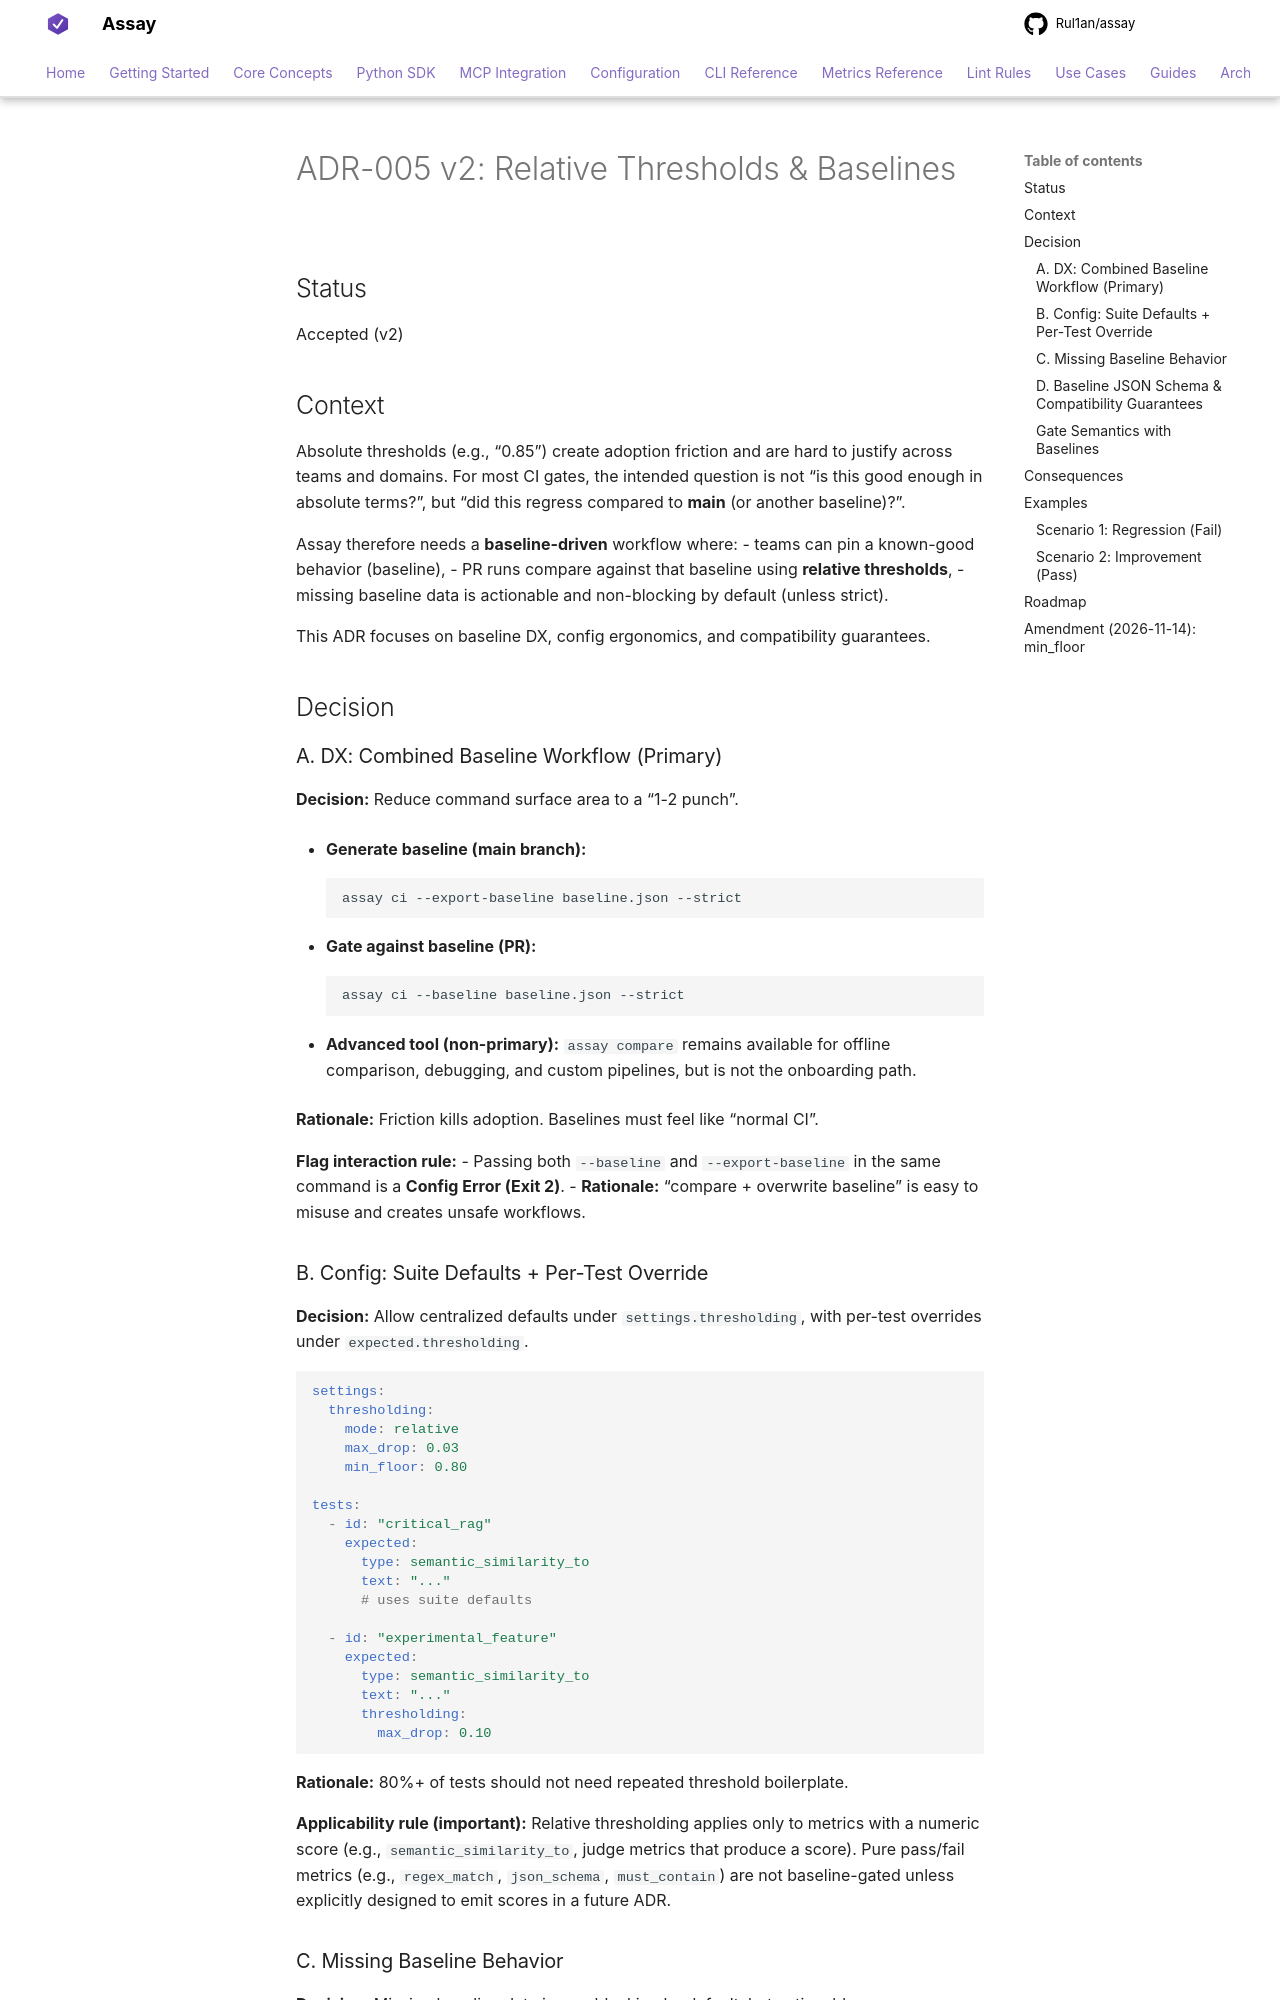

repository: Rul1an/assay · page: architecture/ADR-005-Relative-Thresholds/index.html · generator: mkdocs

# ADR-005 v2: Relative Thresholds & Baselines

## Status
Accepted (v2)

## Context
Absolute thresholds (e.g., “0.85”) create adoption friction and are hard to justify across teams and domains. For most CI gates, the intended question is not “is this good enough in absolute terms?”, but “did this regress compared to **main** (or another baseline)?”.

Assay therefore needs a **baseline-driven** workflow where:
- teams can pin a known-good behavior (baseline),
- PR runs compare against that baseline using **relative thresholds**,
- missing baseline data is actionable and non-blocking by default (unless strict).

This ADR focuses on baseline DX, config ergonomics, and compatibility guarantees.

## Decision

### A. DX: Combined Baseline Workflow (Primary)
**Decision:** Reduce command surface area to a “1-2 punch”.

- **Generate baseline (main branch):**
  ```bash
  assay ci --export-baseline baseline.json --strict
  ```

- **Gate against baseline (PR):**
  ```bash
  assay ci --baseline baseline.json --strict
  ```

- **Advanced tool (non-primary):**
  `assay compare` remains available for offline comparison, debugging, and custom pipelines, but is not the onboarding path.

**Rationale:** Friction kills adoption. Baselines must feel like “normal CI”.

**Flag interaction rule:**
- Passing both `--baseline` and `--export-baseline` in the same command is a **Config Error (Exit 2)**.
- **Rationale:** “compare + overwrite baseline” is easy to misuse and creates unsafe workflows.

### B. Config: Suite Defaults + Per-Test Override

**Decision:** Allow centralized defaults under `settings.thresholding`, with per-test overrides under `expected.thresholding`.

```yaml
settings:
  thresholding:
    mode: relative
    max_drop: 0.03
    min_floor: 0.80

tests:
  - id: "critical_rag"
    expected:
      type: semantic_similarity_to
      text: "..."
      # uses suite defaults

  - id: "experimental_feature"
    expected:
      type: semantic_similarity_to
      text: "..."
      thresholding:
        max_drop: 0.10
```

**Rationale:** 80%+ of tests should not need repeated threshold boilerplate.

**Applicability rule (important):**
Relative thresholding applies only to metrics with a numeric score (e.g., `semantic_similarity_to`, judge metrics that produce a score).
Pure pass/fail metrics (e.g., `regex_match`, `json_schema`, `must_contain`) are not baseline-gated unless explicitly designed to emit scores in a future ADR.
